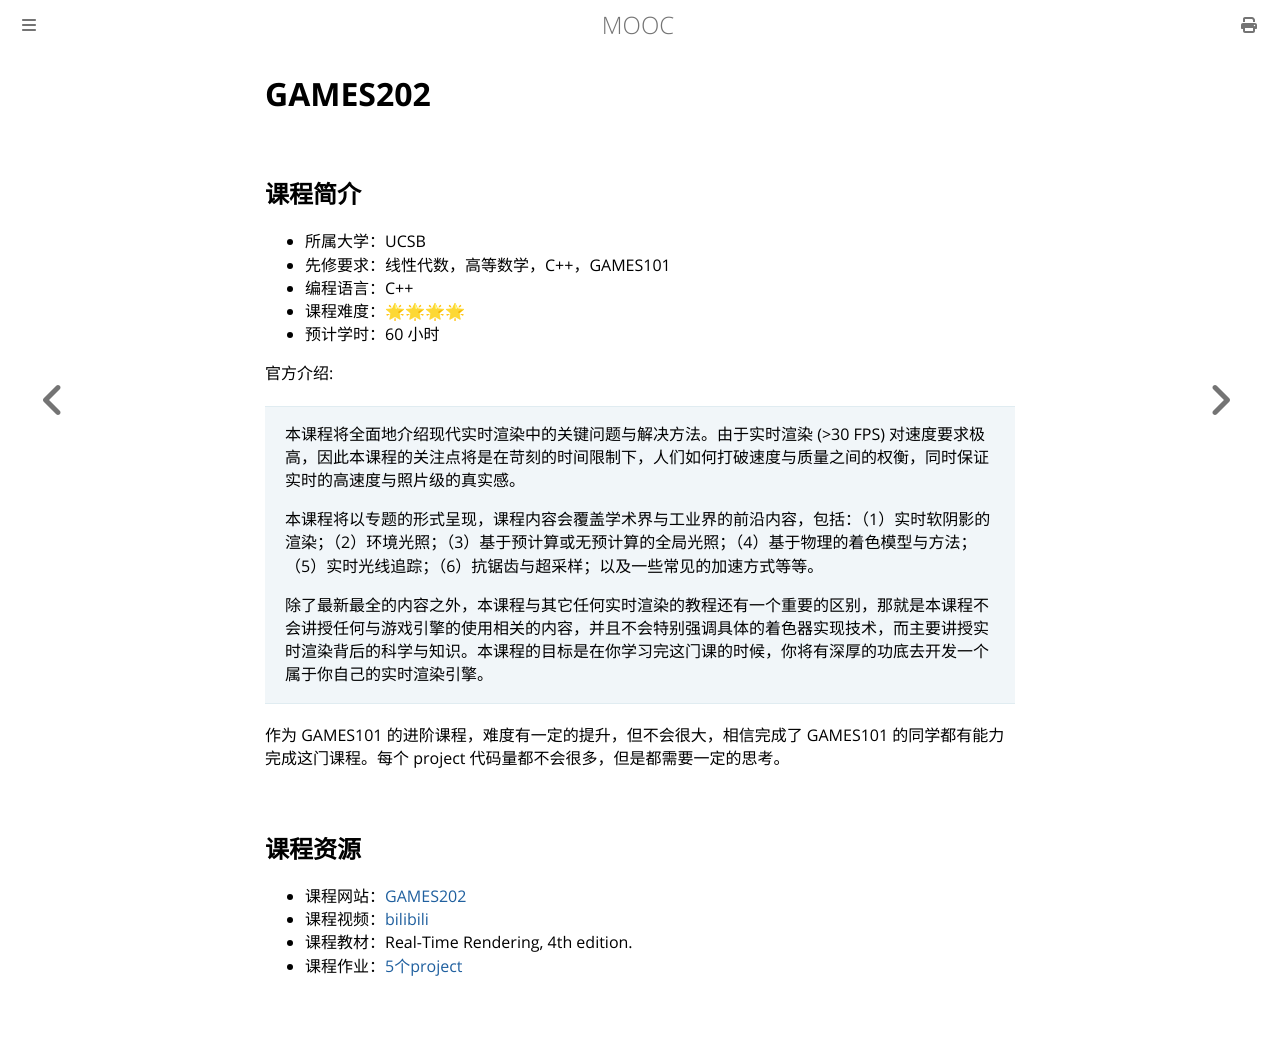

repository: Hanguangwu/MOOC · page: docs/计算机图形学/GAMES202.html · generator: mdbook

# GAMES202

## 课程简介

- 所属大学：UCSB
- 先修要求：线性代数，高等数学，C++，GAMES101
- 编程语言：C++
- 课程难度：🌟🌟🌟🌟
- 预计学时：60 小时

官方介绍:

> 本课程将全面地介绍现代实时渲染中的关键问题与解决方法。由于实时渲染 (>30 FPS) 对速度要求极高，因此本课程的关注点将是在苛刻的时间限制下，人们如何打破速度与质量之间的权衡，同时保证实时的高速度与照片级的真实感。
>
> 本课程将以专题的形式呈现，课程内容会覆盖学术界与工业界的前沿内容，包括：（1）实时软阴影的渲染；（2）环境光照；（3）基于预计算或无预计算的全局光照；（4）基于物理的着色模型与方法；（5）实时光线追踪；（6）抗锯齿与超采样；以及一些常见的加速方式等等。
>
> 除了最新最全的内容之外，本课程与其它任何实时渲染的教程还有一个重要的区别，那就是本课程不会讲授任何与游戏引擎的使用相关的内容，并且不会特别强调具体的着色器实现技术，而主要讲授实时渲染背后的科学与知识。本课程的目标是在你学习完这门课的时候，你将有深厚的功底去开发一个属于你自己的实时渲染引擎。

作为 GAMES101 的进阶课程，难度有一定的提升，但不会很大，相信完成了 GAMES101 的同学都有能力完成这门课程。每个 project 代码量都不会很多，但是都需要一定的思考。

## 课程资源

- 课程网站：[GAMES202](https://sites.cs.ucsb.edu/~lingqi/teaching/games202.html)
- 课程视频：[bilibili](https://www.bilibili.com/video/BV1YK4y1T7yY)
- 课程教材：Real-Time Rendering, 4th edition.
- 课程作业：[5个project](http://games-cn.org/forums/topic/games202zuoyehuizong/)
